4-way image classification set "data" from GitHub (marmikpatel2621/Machine-Learning-Based-Video-Processing); label vocabulary: brain, breast, lung, prostate.

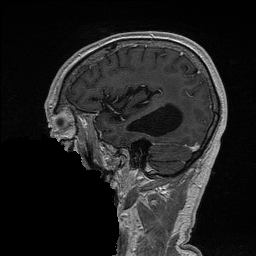
Label: brain

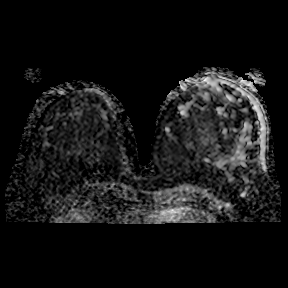
Label: breast

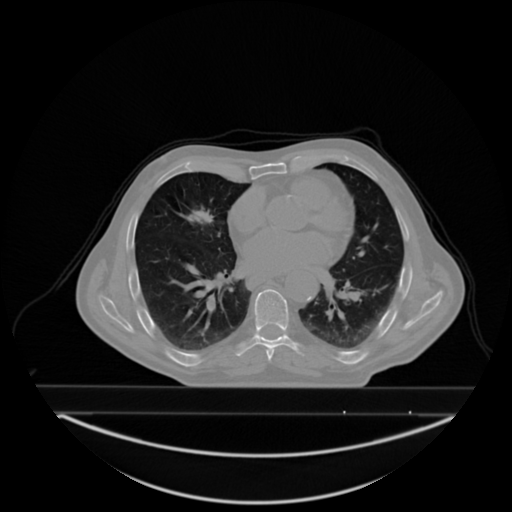
Label: lung

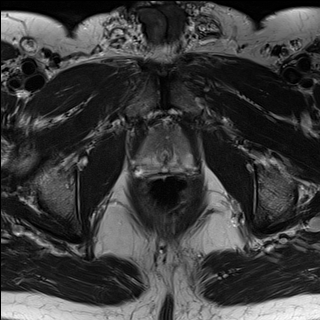
Label: prostate

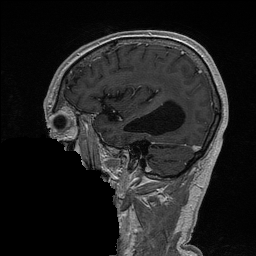
Label: brain

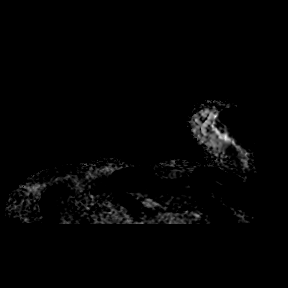
Label: breast
